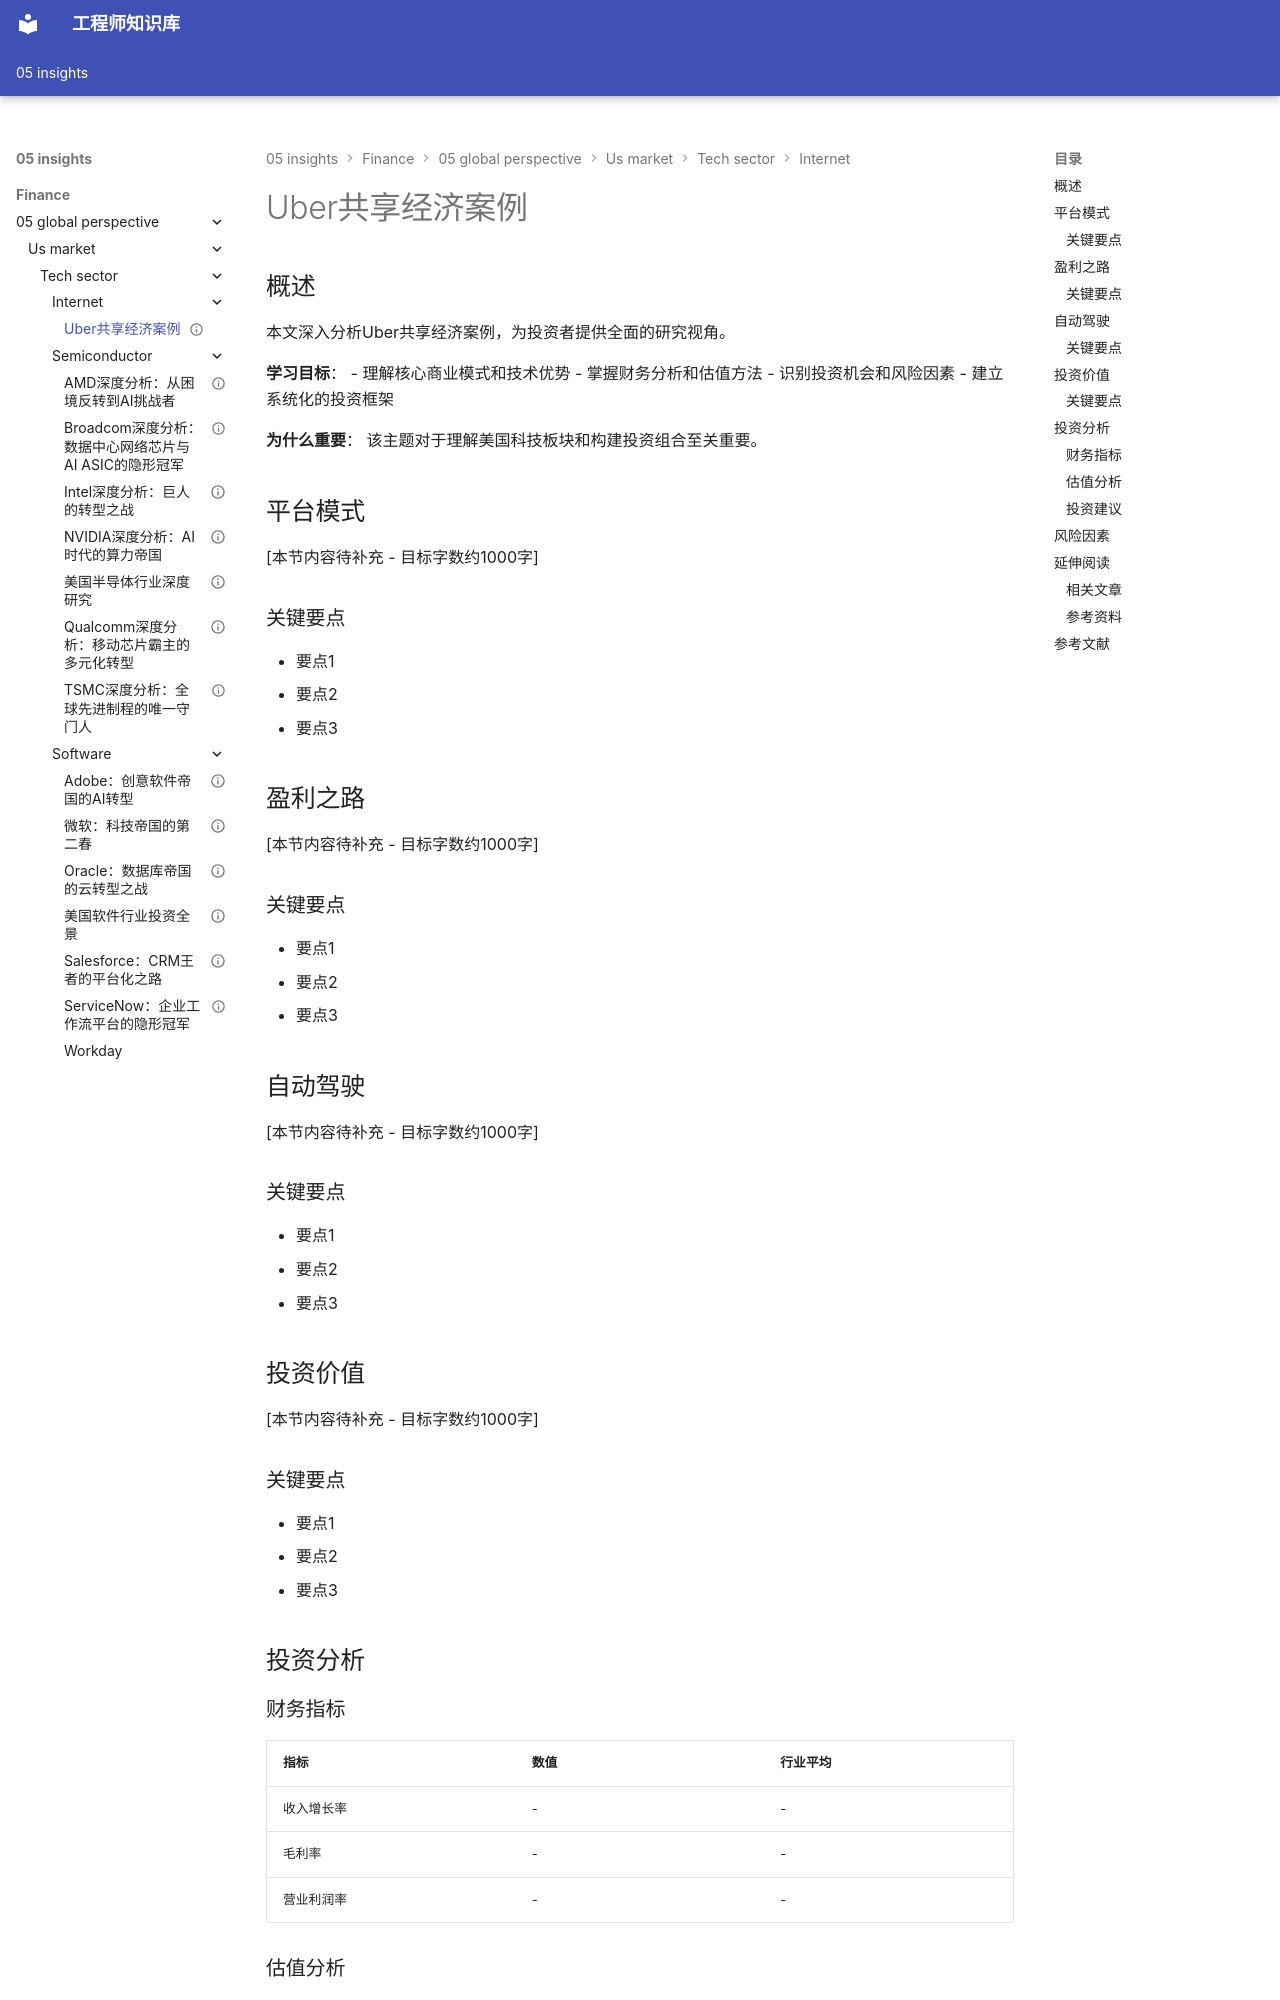

repository: Vuiora/knowledge-os · page: 05-insights/finance/05-global-perspective/us-market/tech-sector/internet/uber/index.html · generator: mkdocs

---
title: Uber共享经济案例
description: Uber共享经济案例的深度分析与投资研究
slug: uber共享经济案例
domain: 金融洞察
module: 全球投资视角
content_type: article
skill_level: intermediate
tags:
- 投资分析
- 科技行业
- 美国市场
prerequisites:
- 科技板块总览
- 公司分析基础
related_contents:
- 相关内容1
- 相关内容2
estimated_time: 45
difficulty_score: 3
author: Finance Knowledge System
created_at: '2024-01-20'
updated_at: '2024-01-20'
version: '1.0'
language: zh-CN
status: published
is_featured: false
---

# Uber共享经济案例

## 概述

本文深入分析Uber共享经济案例，为投资者提供全面的研究视角。

**学习目标**：
- 理解核心商业模式和技术优势
- 掌握财务分析和估值方法
- 识别投资机会和风险因素
- 建立系统化的投资框架

**为什么重要**：
该主题对于理解美国科技板块和构建投资组合至关重要。

## 平台模式

[本节内容待补充 - 目标字数约1000字]

### 关键要点

- 要点1
- 要点2
- 要点3

## 盈利之路

[本节内容待补充 - 目标字数约1000字]

### 关键要点

- 要点1
- 要点2
- 要点3

## 自动驾驶

[本节内容待补充 - 目标字数约1000字]

### 关键要点

- 要点1
- 要点2
- 要点3

## 投资价值

[本节内容待补充 - 目标字数约1000字]

### 关键要点

- 要点1
- 要点2
- 要点3

## 投资分析
